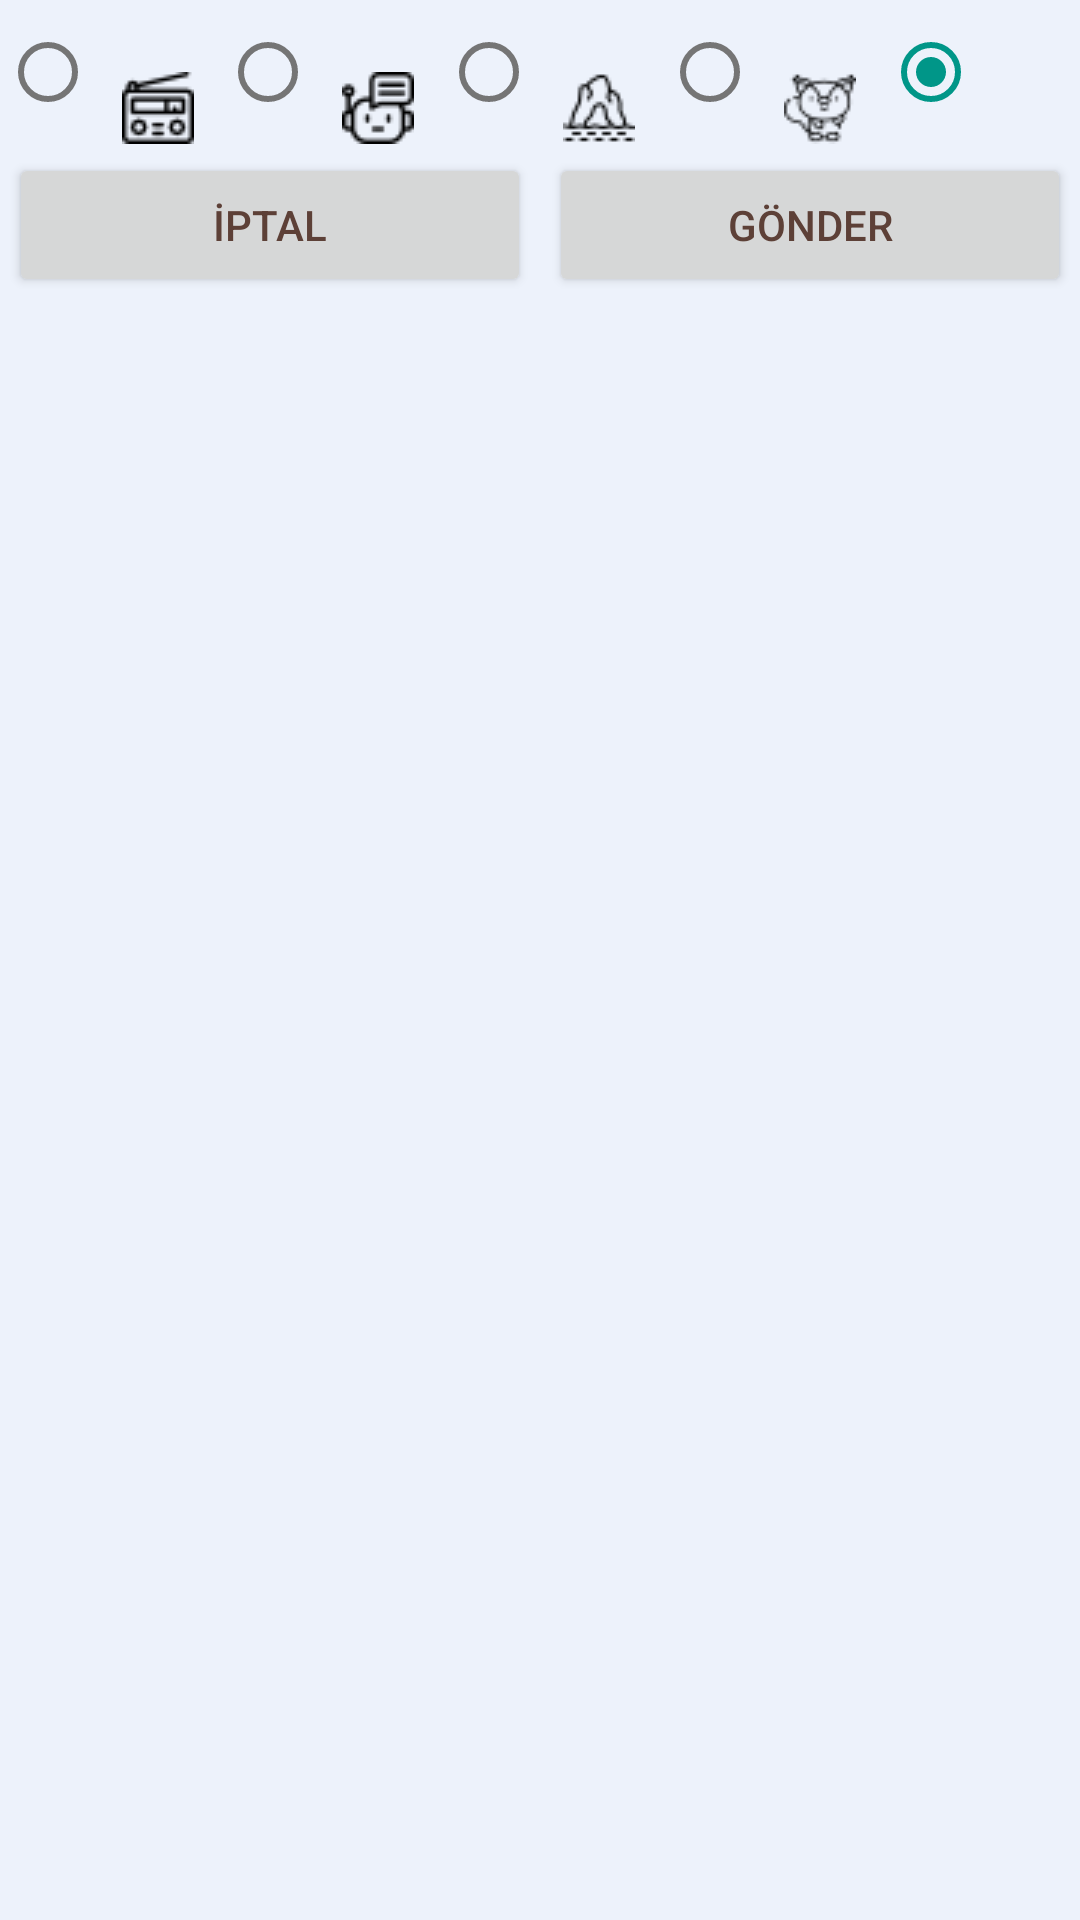

Android layout source for this screen:
<!-- AndroidManifest.xml: application theme Theme.VoiceChatApp -->
<!-- res/layout/dialog_voice_choose_effect.xml -->
<?xml version="1.0" encoding="utf-8"?>
<RelativeLayout xmlns:android="http://schemas.android.com/apk/res/android"
    xmlns:app="http://schemas.android.com/apk/res-auto"
    xmlns:card_view="http://schemas.android.com/tools"
    android:layout_width="wrap_content"
    android:layout_height="wrap_content"
    android:background="@color/outcoming"
    android:layout_marginTop="@dimen/paddingL">



    <ProgressBar
        android:layout_centerHorizontal="true"
        android:layout_centerVertical="true"
        android:id="@+id/progressChoseEffect"
        android:layout_width="wrap_content"
        android:indeterminateTint="#000"
        android:visibility="gone"
        android:layout_height="wrap_content"/>
    <RadioGroup

        android:gravity="center"
        android:id="@+id/rgEffectgroup"
        android:orientation="horizontal"
        android:layout_width="match_parent"
        android:layout_height="wrap_content">
        <RadioButton
            android:layout_weight="1"
            android:drawableBottom="@drawable/rb_radio"
            android:id="@+id/rd_Radio"
            android:layout_width="wrap_content"
            android:layout_height="wrap_content"/>
        <RadioButton
            android:layout_weight="1"
            android:id="@+id/rd_Robot"
            android:drawableBottom="@drawable/rb_chatbot"
            android:layout_width="wrap_content"
            android:layout_height="wrap_content"/>
        <RadioButton
            android:layout_weight="1"
            android:id="@+id/rd_Case"
            android:drawableBottom="@drawable/rb_cave"
            android:layout_width="wrap_content"
            android:layout_height="wrap_content"/>
        <RadioButton
            android:layout_weight="1"
            android:id="@+id/rd_ChipMunk"
            android:drawableBottom="@drawable/rb_squirrel"
            android:layout_width="wrap_content"
            android:layout_height="wrap_content"/>
        <RadioButton
            android:layout_weight="1"
            android:checked="true"
            android:id="@+id/rd_orinal"
            android:drawableBottom="@drawable/ic_fullname"
            android:layout_width="wrap_content"
            android:layout_height="wrap_content"/>


    </RadioGroup>
 <LinearLayout
     android:gravity="center"
     android:orientation="horizontal"
     android:layout_below="@id/rgEffectgroup"
     android:layout_width="match_parent"
     android:layout_height="wrap_content">

     <Button
         android:layout_margin="3dp"
         android:layout_weight="1"
         android:id="@+id/btnCancel"
         android:text="İptal"
         android:layout_width="wrap_content"
         android:layout_height="wrap_content"/>
     <Button
         android:layout_margin="3dp"
         android:layout_weight="1"
         android:id="@+id/voiceSend"
         android:layout_centerHorizontal="true"
         android:text="Gönder"
         android:layout_width="wrap_content"
         android:layout_height="wrap_content"/>
 </LinearLayout>
</RelativeLayout>
<!-- resources referenced by this layout -->
<resources>
  <color name="outcoming">#edf2fb</color>
  <dimen name="paddingL">20dp</dimen>
  <!-- drawable rb_cave: png bitmap (drawable, 624 bytes) -->
  <!-- drawable rb_chatbot: png bitmap (drawable, 699 bytes) -->
  <!-- drawable rb_radio: png bitmap (drawable, 730 bytes) -->
  <!-- drawable rb_squirrel: png bitmap (drawable, 786 bytes) -->
  <style name="Theme.VoiceChatApp" parent="Theme.MaterialComponents.DayNight.NoActionBar">
          
          <item name="colorPrimary">@color/primary</item>
          <item name="colorSecondary">@color/secondary</item>
          <item name="colorSurface">@color/surface</item>
          <item name="colorOnBackground">@color/on_background</item>
          <item name="colorOnSurface">@color/on_surface</item>
          <item name="colorOnPrimary">@color/on_primary</item>
          <item name="colorOnSecondary">@color/on_primary</item>
  
          
          <item name="android:statusBarColor" tools:targetApi="l">?attr/colorPrimaryVariant</item>
          
          <item name="android:textColor">@color/on_secondary</item>
          <item name="android:editTextColor">@color/on_secondary</item>
          <item name="android:textColorHint">@color/on_secondary</item>
          <item name="android:textColorPrimary">@color/on_secondary</item>
          <item name="android:textColorSecondary">@color/on_background</item>
          <item name="android:textColorTertiary">@color/on_secondary</item>
          <item name="android:textColorPrimaryInverse">@color/on_secondary</item>
          <item name="android:textColorSecondaryInverse">@color/on_secondary</item>
          <item name="android:textColorTertiaryInverse">@color/on_secondary</item>
      </style>
  <color name="primary">#1976D2</color> //darkblue
  <color name="secondary">#009688</color>//teal
  <color name="surface">#c6e2e9</color>
  <color name="on_background">#757575</color>//
  <color name="on_surface">#FFFFFFFF</color>
  <color name="on_primary">#FFFFFFFF</color>
  <color name="on_secondary">#5D4037</color>
</resources>
